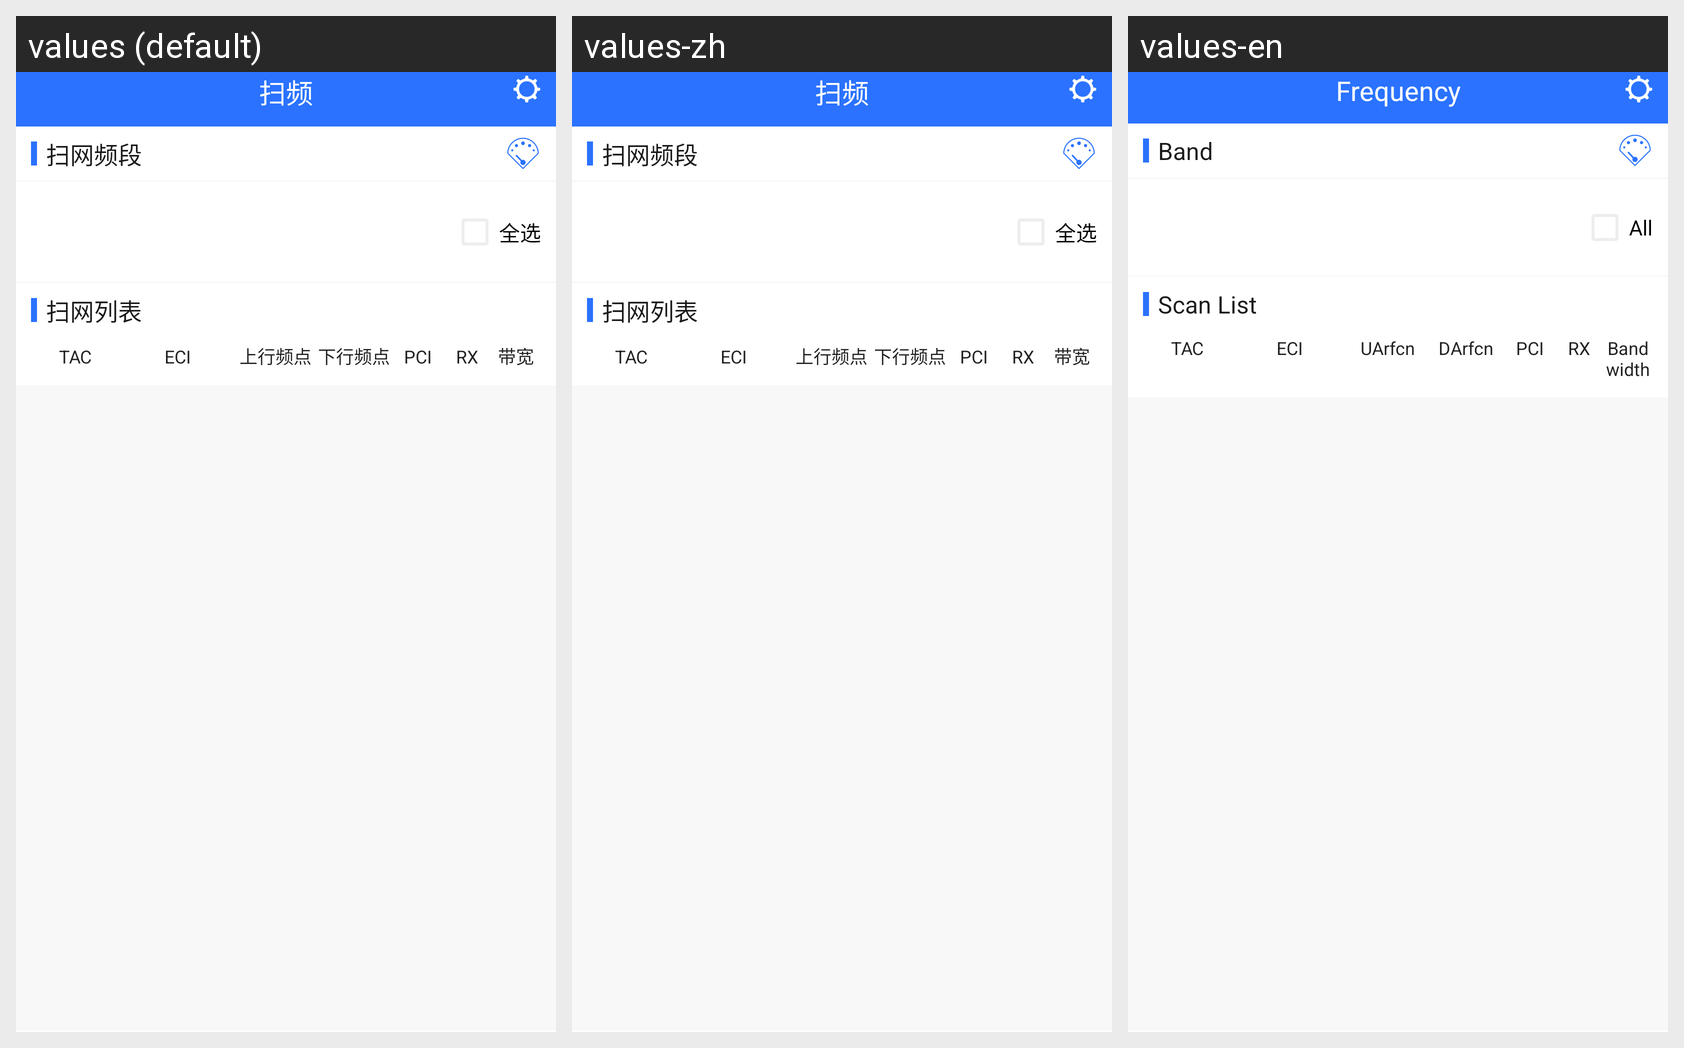

Strings drawn on this Android screen and how each of the app's shown locales translates them:
Android screen res/layout/pager_freq.xml rendered under 3 locales, left to right: values (default), values-zh, values-en. Device: Nexus 5 (rendered at 1080×1920; each locale shown at half size, 540×960, under a caption strip naming it); theme Theme.G73CS.
Strings drawn on this screen, with the default value and each locale's value (text and hints the layout hard-codes, and strings that could not be matched under every locale, appear in the picture but are not listed):

freq
  values: 扫频
  values-zh: 扫频
  values-en: Frequency

freq_band
  values: 扫网频段
  values-zh: 扫网频段
  values-en: Band

all_select
  values: 全选
  values-zh: 全选
  values-en: All

freq_list
  values: 扫网列表
  values-zh: 扫网列表
  values-en: Scan List

TAC
  values: TAC
  values-zh: TAC
  values-en: TAC

ECI
  values: ECI
  values-zh: ECI
  values-en: ECI

up_arfcn
  values: 上行频点
  values-zh: 上行频点
  values-en: UArfcn

down_arfcn
  values: 下行频点
  values-zh: 下行频点
  values-en: DArfcn

PCI
  values: PCI
  values-zh: PCI
  values-en: PCI

RX
  values: RX
  values-zh: RX
  values-en: RX

bandwidth
  values: 带宽
  values-zh: 带宽
  values-en: Bandwidth
